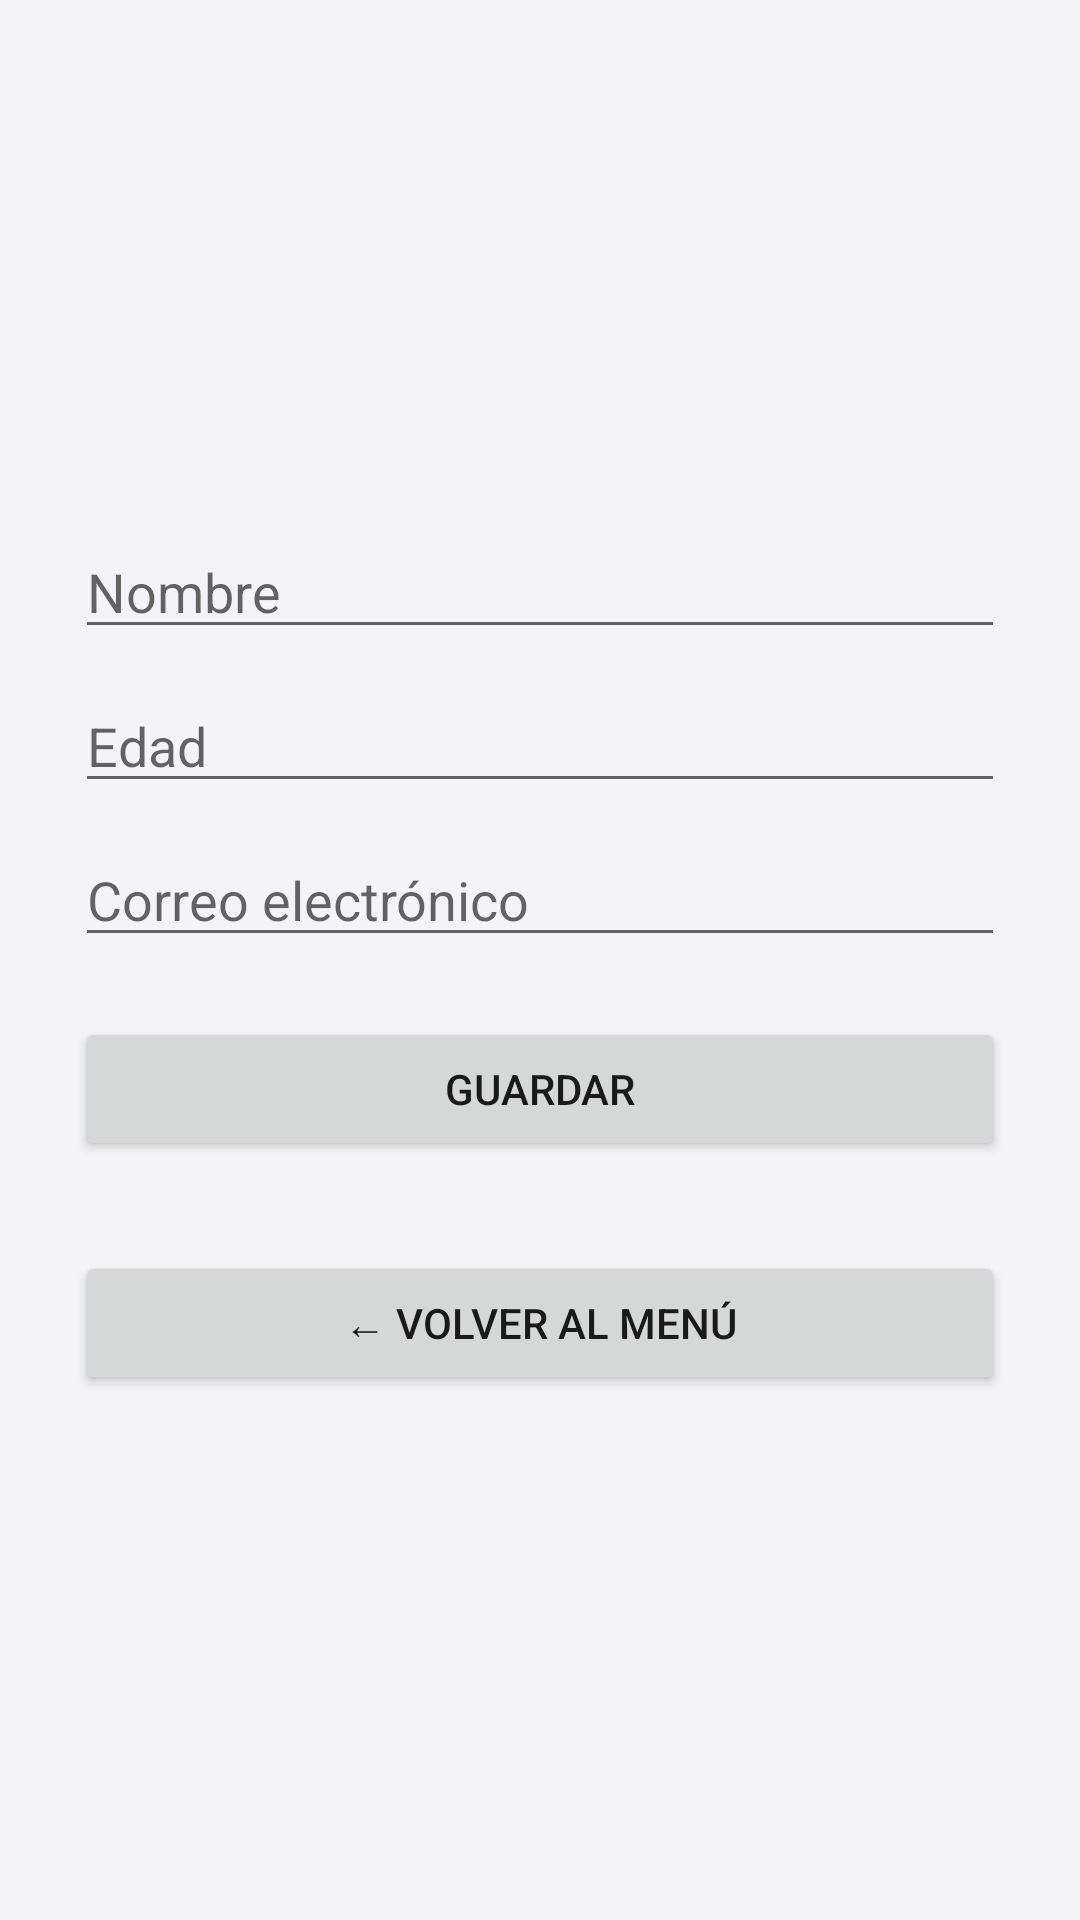

Layout XML and referenced resources for this Android screen:
<!-- AndroidManifest.xml: application theme Theme.MyApplication -->
<!-- res/layout/interfaz3.xml -->
<?xml version="1.0" encoding="utf-8"?>
<LinearLayout xmlns:android="http://schemas.android.com/apk/res/android"
    android:orientation="vertical"
    android:padding="25dp"
    android:gravity="center"
    android:layout_width="match_parent"
    android:layout_height="match_parent">

    <EditText
        android:id="@+id/txtNombre"
        android:hint="Nombre"
        android:layout_width="match_parent"
        android:layout_height="wrap_content" />

    <EditText
        android:id="@+id/txtEdad"
        android:hint="Edad"
        android:inputType="number"
        android:layout_width="match_parent"
        android:layout_height="wrap_content"
        android:layout_marginTop="10dp" />

    <EditText
        android:id="@+id/txtCorreo"
        android:hint="Correo electrónico"
        android:inputType="textEmailAddress"
        android:layout_width="match_parent"
        android:layout_height="wrap_content"
        android:layout_marginTop="10dp" />

    <Button
        android:id="@+id/btnGuardar"
        android:text="Guardar"
        android:layout_width="match_parent"
        android:layout_height="wrap_content"
        android:layout_marginTop="20dp" />
    <Button
        android:id="@+id/btnVolver"
        android:text="← Volver al Menú"
        android:layout_marginTop="30dp"
        android:layout_width="match_parent"
        android:layout_height="wrap_content"/>

</LinearLayout>
<!-- resources referenced by this layout -->
<resources>
  <style name="Theme.MyApplication" parent="Theme.MaterialComponents.DayNight.NoActionBar">
          <item name="android:statusBarColor">@color/colorPrimary</item>
          <item name="android:navigationBarColor">@color/colorPrimary</item>
  
          
          <item name="android:colorBackground">@color/colorBackground</item>
  
          
          <item name="android:textColor">@color/colorText</item>
  
          
          <item name="materialButtonStyle">@style/CustomButton</item>
  
      </style>
  <color name="colorPrimary">#6200EE</color>
  <color name="colorBackground">#F4F4F8</color>
  <color name="colorText">#1A1A1A</color>
  <style name="CustomButton" parent="Widget.MaterialComponents.Button">
          <item name="backgroundTint">@color/colorButton</item>
          <item name="android:textColor">@color/colorButtonText</item>
          <item name="cornerRadius">20dp</item>
          <item name="android:padding">12dp</item>
          <item name="android:textStyle">bold</item>
      </style>
  <color name="colorButton">#4B63FF</color>
  <color name="colorButtonText">#FFFFFF</color>
</resources>
